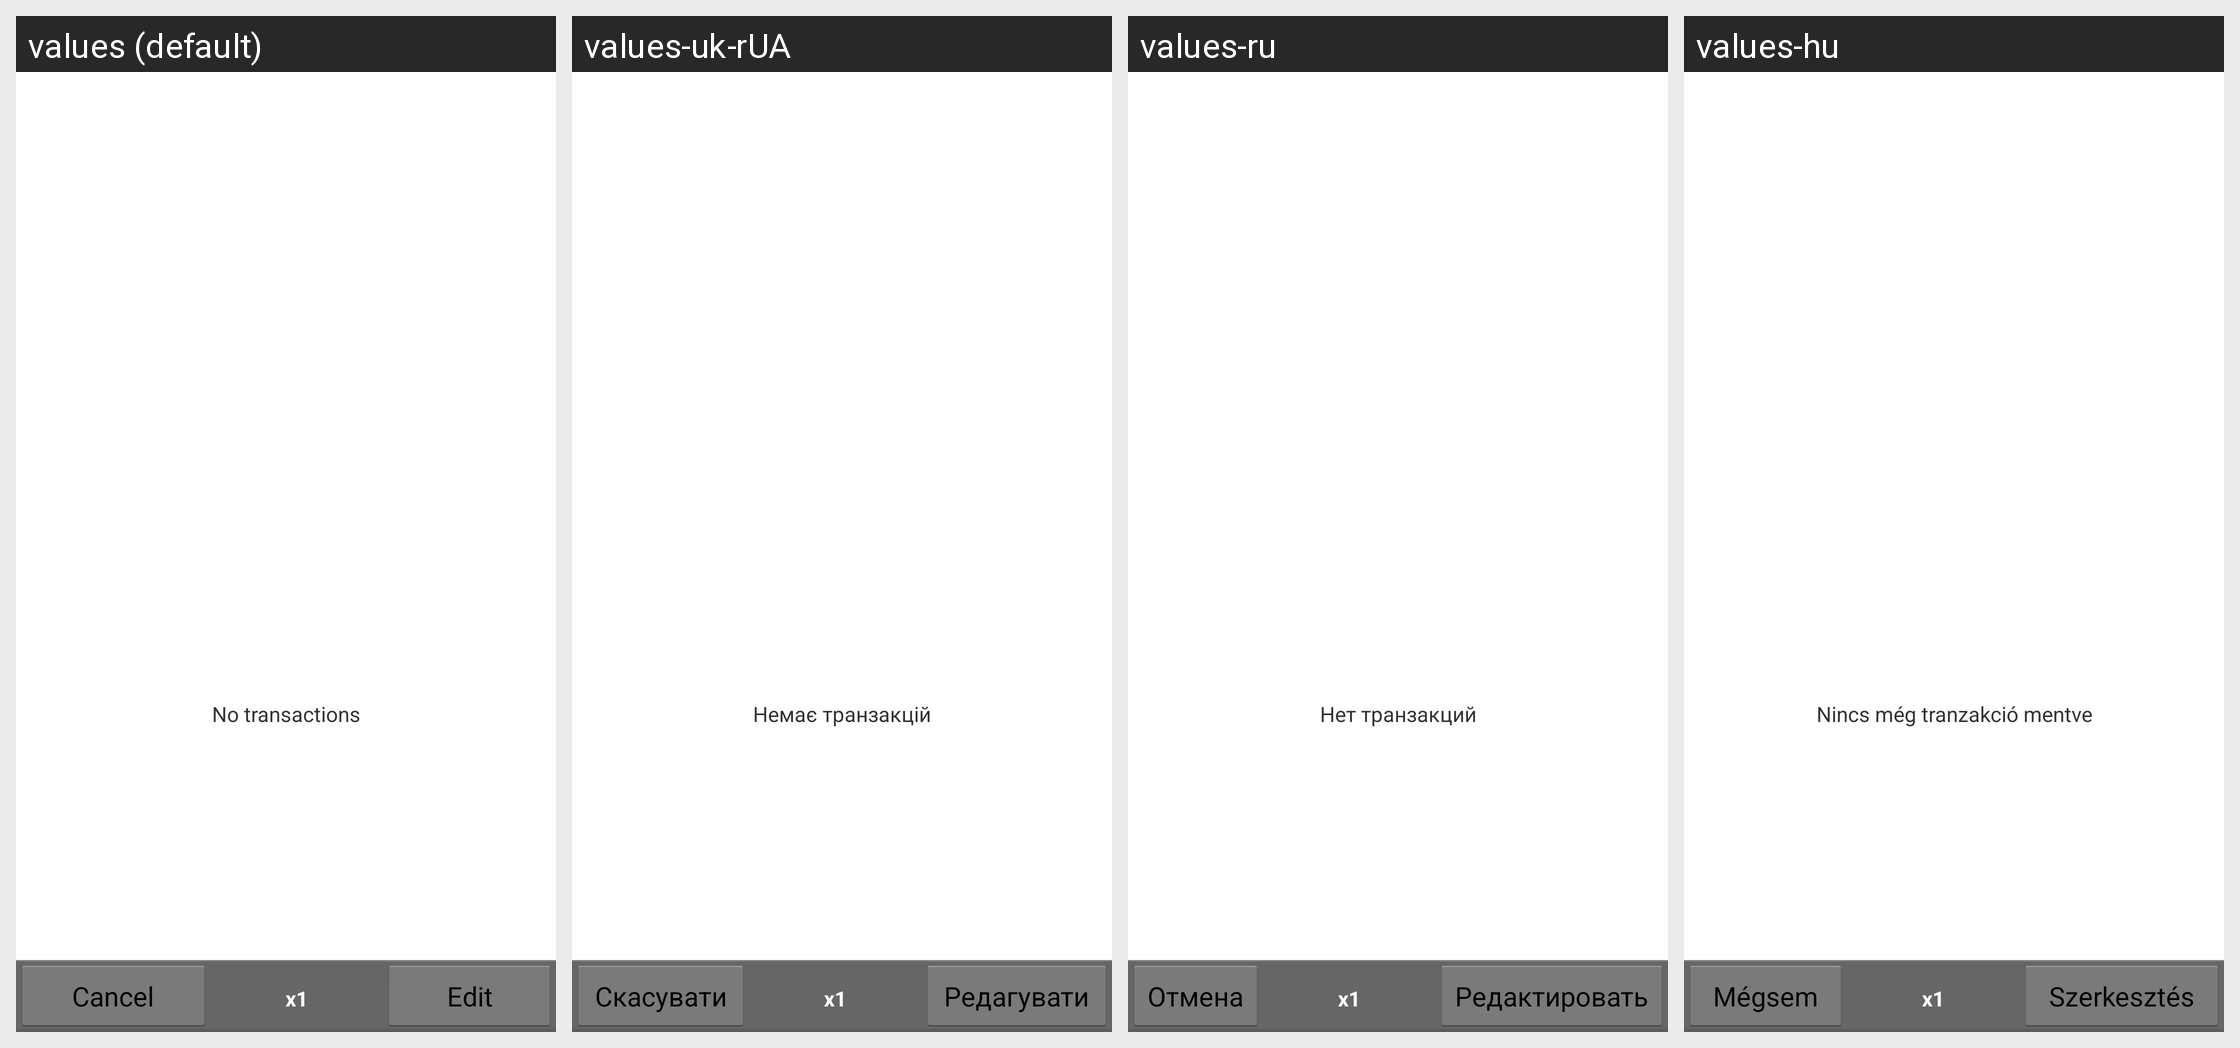

The same Android screen rendered under several of its app's locales, left to right. List the strings drawn on it with the default value and each locale's translation.
Android screen res/layout/templates.xml rendered under 4 locales, left to right: values (default), values-uk-rUA, values-ru, values-hu. Device: Nexus 5 (rendered at 1080×1920; each locale shown at half size, 540×960, under a caption strip naming it); theme Theme.Financisto.
Other locales in the repository, not shown: values-ca, values-cs-rCZ, values-da, values-de, values-es, values-fr, values-it, values-ko, values-no-rNB, values-pl, values-pt-rBR, values-pt-rPT, values-ro, values-sk, values-zh-rCN, values-zh-rTW.
Strings drawn on this screen, with the default value and each locale's value (text and hints the layout hard-codes, and strings that could not be matched under every locale, appear in the picture but are not listed):

no_transactions
  values: No transactions
  values-uk-rUA: Немає транзакцій
  values-ru: Нет транзакций
  values-hu: Nincs még tranzakció mentve

cancel
  values: Cancel
  values-uk-rUA: Скасувати
  values-ru: Отмена
  values-hu: Mégsem

edit
  values: Edit
  values-uk-rUA: Редагувати
  values-ru: Редактировать
  values-hu: Szerkesztés
